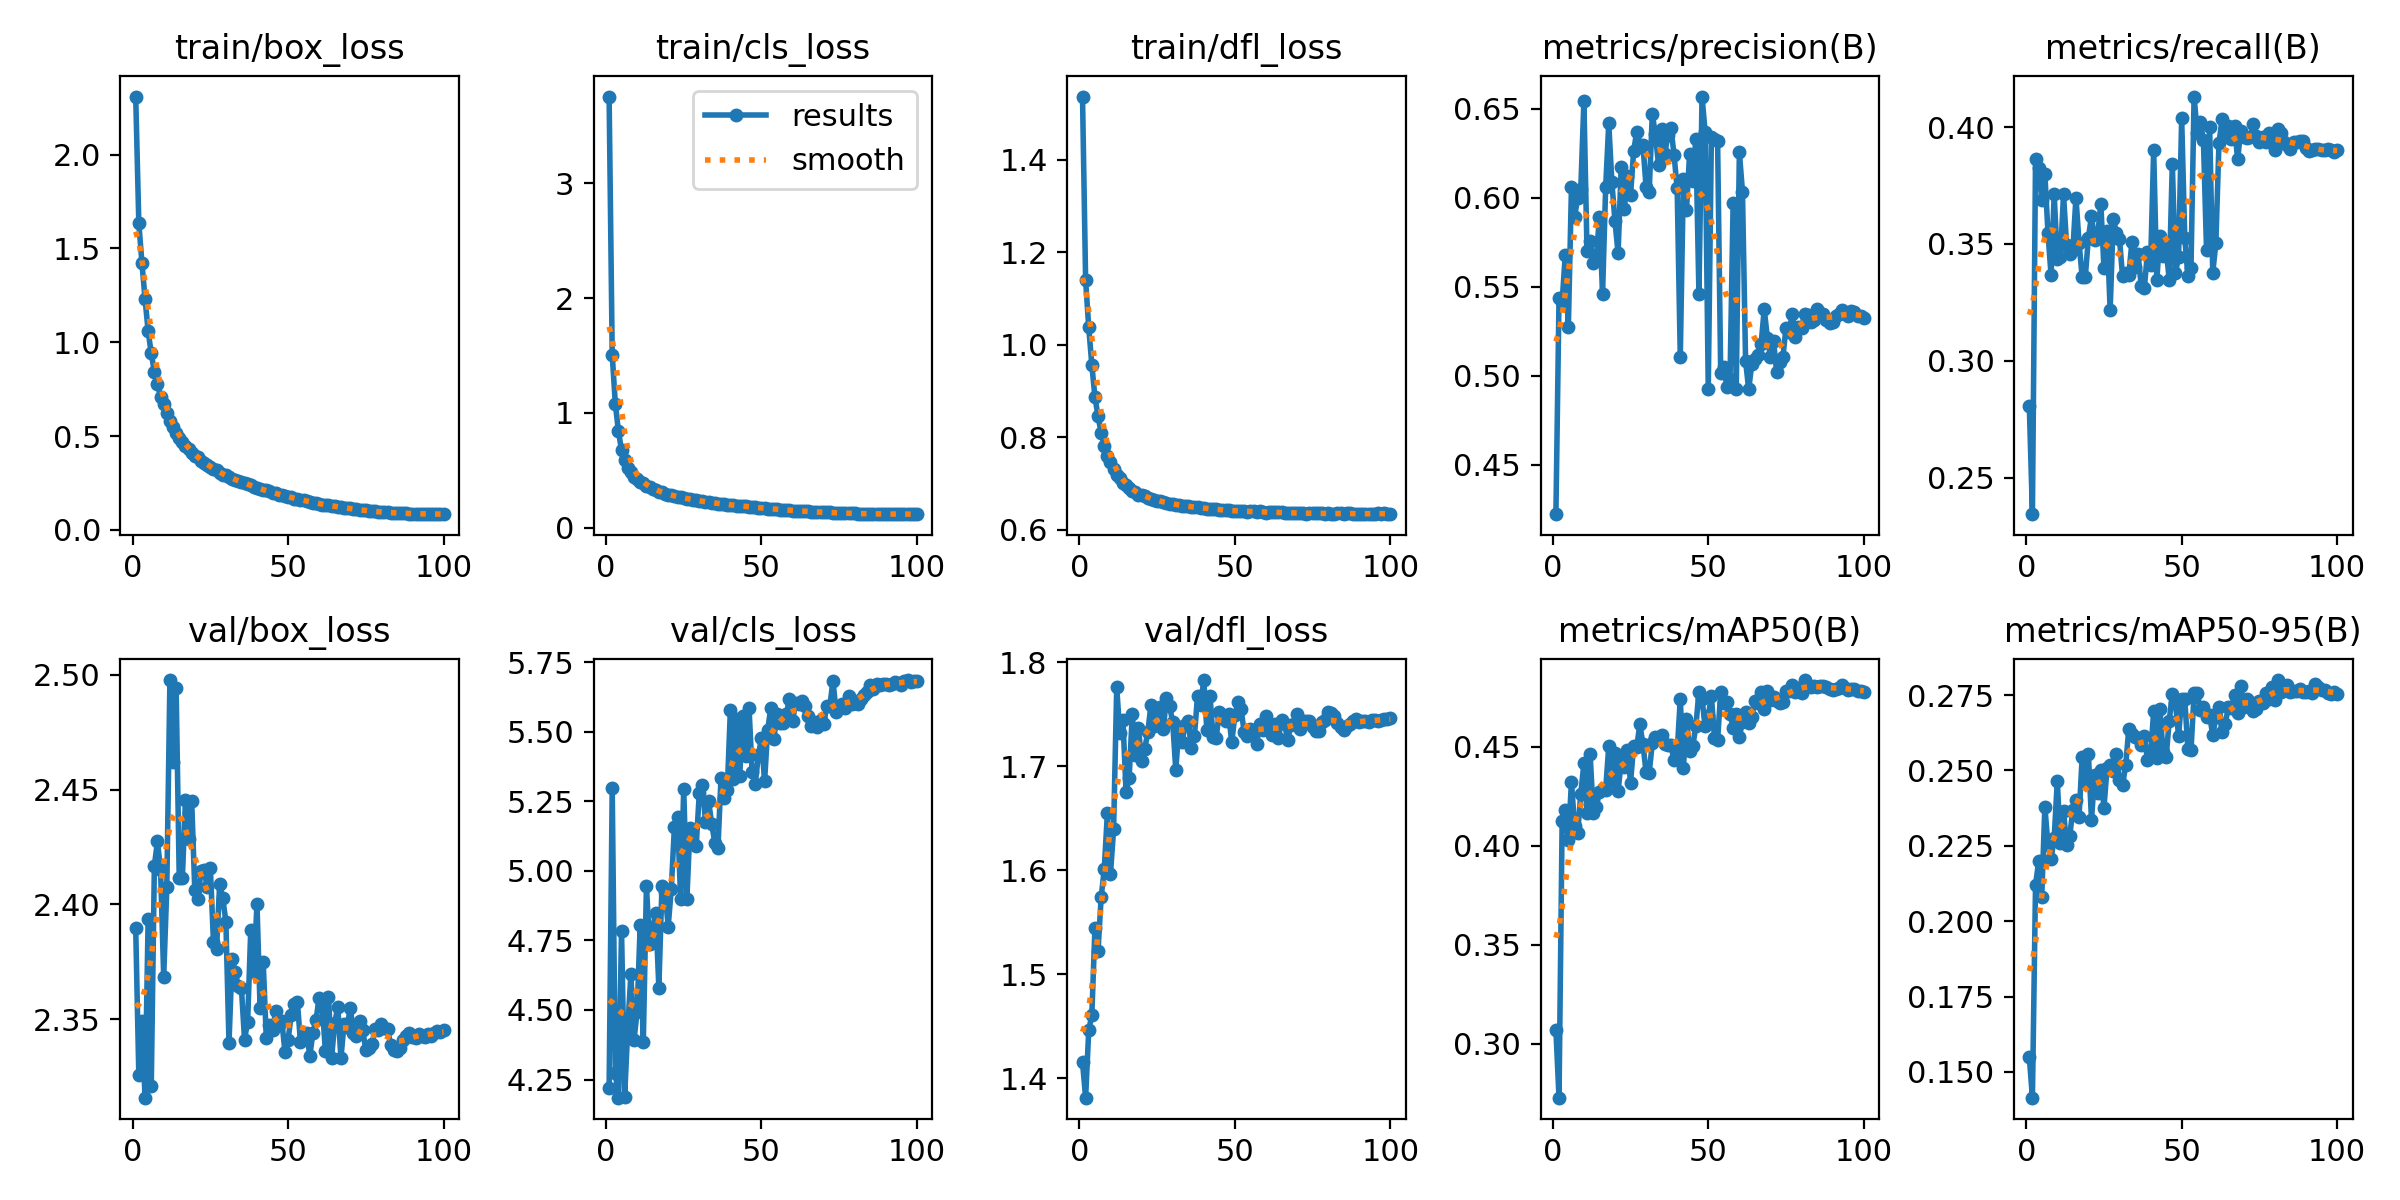

Values plotted in this chart, from the file beside it:
epoch, train/box_loss, train/cls_loss, train/dfl_loss, metrics/precision(B), metrics/recall(B), metrics/mAP50(B), metrics/mAP50-95(B), val/box_loss, val/cls_loss, val/dfl_loss, lr/pg0, lr/pg1, lr/pg2
1, 2.309, 3.754, 1.537, 0.4221, 0.2807, 0.3067, 0.1548, 2.39, 4.219, 1.415, 0.07855, 2.1456e-06, 2.1456e-06
2, 1.634, 1.507, 1.139, 0.5434, 0.2343, 0.2726, 0.1415, 2.326, 5.296, 1.381, 0.05702, 4.2978e-06, 4.2978e-06
3, 1.423, 1.078, 1.038, 0.5412, 0.3863, 0.4124, 0.2119, 2.349, 4.274, 1.446, 0.03549, 6.4458e-06, 6.4458e-06
4, 1.231, 0.8409, 0.9564, 0.5677, 0.3826, 0.418, 0.2198, 2.316, 4.185, 1.461, 0.01396, 8.5865e-06, 8.5865e-06
5, 1.058, 0.6741, 0.8863, 0.5271, 0.3689, 0.403, 0.2082, 2.394, 4.783, 1.544, 9.961e-06, 9.961e-06, 9.961e-06
6, 0.9403, 0.5883, 0.8456, 0.6058, 0.38, 0.4325, 0.238, 2.321, 4.189, 1.523, 9.9391e-06, 9.9391e-06, 9.9391e-06
7, 0.8423, 0.5244, 0.8089, 0.5891, 0.3548, 0.41, 0.2253, 2.417, 4.434, 1.574, 9.9124e-06, 9.9124e-06, 9.9124e-06
8, 0.7762, 0.4824, 0.7815, 0.5997, 0.3365, 0.4065, 0.2207, 2.428, 4.628, 1.601, 9.8809e-06, 9.8809e-06, 9.8809e-06
9, 0.707, 0.4456, 0.7588, 0.6049, 0.3711, 0.4263, 0.2276, 2.415, 4.393, 1.655, 9.8447e-06, 9.8447e-06, 9.8447e-06
10, 0.671, 0.4276, 0.7465, 0.654, 0.3436, 0.4416, 0.2465, 2.369, 4.492, 1.597, 9.8037e-06, 9.8037e-06, 9.8037e-06
11, 0.6211, 0.4005, 0.7314, 0.5702, 0.3442, 0.4167, 0.226, 2.407, 4.807, 1.639, 9.758e-06, 9.758e-06, 9.758e-06
12, 0.5792, 0.3859, 0.7184, 0.5758, 0.3711, 0.4465, 0.2367, 2.498, 4.385, 1.776, 9.7077e-06, 9.7077e-06, 9.7077e-06
13, 0.5495, 0.3663, 0.7113, 0.5632, 0.3494, 0.4166, 0.2252, 2.462, 4.946, 1.732, 9.6528e-06, 9.6528e-06, 9.6528e-06
14, 0.5152, 0.3529, 0.7006, 0.5661, 0.3455, 0.4195, 0.2282, 2.494, 4.737, 1.744, 9.5934e-06, 9.5934e-06, 9.5934e-06
15, 0.4913, 0.34, 0.6973, 0.5892, 0.3473, 0.4274, 0.237, 2.412, 4.794, 1.675, 9.5295e-06, 9.5295e-06, 9.5295e-06
16, 0.4673, 0.3269, 0.6895, 0.5458, 0.3698, 0.4286, 0.2404, 2.412, 4.85, 1.689, 9.4612e-06, 9.4612e-06, 9.4612e-06
17, 0.4455, 0.3137, 0.6844, 0.6057, 0.3504, 0.4284, 0.2347, 2.446, 4.579, 1.75, 9.3885e-06, 9.3885e-06, 9.3885e-06
18, 0.4298, 0.3099, 0.6817, 0.6417, 0.3358, 0.4504, 0.2545, 2.428, 4.947, 1.711, 9.3116e-06, 9.3116e-06, 9.3116e-06
19, 0.4105, 0.2965, 0.6759, 0.6086, 0.3358, 0.4335, 0.2461, 2.445, 4.924, 1.737, 9.2304e-06, 9.2304e-06, 9.2304e-06
20, 0.3958, 0.2888, 0.6742, 0.5866, 0.3526, 0.4471, 0.2554, 2.406, 4.799, 1.705, 9.1451e-06, 9.1451e-06, 9.1451e-06
21, 0.386, 0.2847, 0.6725, 0.5687, 0.3619, 0.4276, 0.2337, 2.402, 4.936, 1.717, 9.0558e-06, 9.0558e-06, 9.0558e-06
22, 0.3685, 0.2751, 0.6691, 0.6172, 0.3515, 0.4427, 0.2485, 2.415, 5.156, 1.733, 8.9626e-06, 8.9626e-06, 8.9626e-06
23, 0.3564, 0.269, 0.6659, 0.5935, 0.3539, 0.4399, 0.2424, 2.415, 5.193, 1.759, 8.8655e-06, 8.8655e-06, 8.8655e-06
24, 0.3455, 0.2646, 0.6649, 0.6123, 0.3672, 0.4486, 0.2501, 2.407, 4.899, 1.739, 8.7646e-06, 8.7646e-06, 8.7646e-06
25, 0.3369, 0.2587, 0.6624, 0.6013, 0.3398, 0.432, 0.2376, 2.416, 5.294, 1.753, 8.6601e-06, 8.6601e-06, 8.6601e-06
26, 0.3249, 0.254, 0.6614, 0.6261, 0.3557, 0.4506, 0.2508, 2.384, 4.897, 1.757, 8.552e-06, 8.552e-06, 8.552e-06
27, 0.317, 0.2505, 0.6603, 0.637, 0.3217, 0.4502, 0.252, 2.381, 5.154, 1.736, 8.4405e-06, 8.4405e-06, 8.4405e-06
28, 0.3049, 0.2439, 0.6588, 0.6296, 0.3608, 0.4614, 0.25, 2.409, 5.099, 1.766, 8.3256e-06, 8.3256e-06, 8.3256e-06
29, 0.2938, 0.2392, 0.6567, 0.6294, 0.3548, 0.4514, 0.2553, 2.403, 5.088, 1.758, 8.2075e-06, 8.2075e-06, 8.2075e-06
30, 0.2901, 0.2346, 0.656, 0.6059, 0.3522, 0.4372, 0.2469, 2.393, 5.278, 1.743, 8.0863e-06, 8.0863e-06, 8.0863e-06
31, 0.2804, 0.2294, 0.6536, 0.6032, 0.3361, 0.4369, 0.2452, 2.34, 5.309, 1.696, 7.9621e-06, 7.9621e-06, 7.9621e-06
32, 0.27, 0.2258, 0.6524, 0.6468, 0.3376, 0.4519, 0.2517, 2.376, 5.176, 1.738, 7.8351e-06, 7.8351e-06, 7.8351e-06
33, 0.2663, 0.2219, 0.6519, 0.6355, 0.3367, 0.455, 0.2639, 2.371, 5.25, 1.723, 7.7053e-06, 7.7053e-06, 7.7053e-06
34, 0.2628, 0.2189, 0.6517, 0.6183, 0.3508, 0.4549, 0.2621, 2.365, 5.168, 1.739, 7.5728e-06, 7.5728e-06, 7.5728e-06
35, 0.255, 0.2149, 0.6505, 0.6384, 0.3402, 0.4562, 0.2612, 2.364, 5.101, 1.744, 7.4379e-06, 7.4379e-06, 7.4379e-06
36, 0.2483, 0.2114, 0.65, 0.6242, 0.3455, 0.4515, 0.2607, 2.341, 5.081, 1.718, 7.3007e-06, 7.3007e-06, 7.3007e-06
37, 0.2419, 0.209, 0.6485, 0.635, 0.3319, 0.4512, 0.2585, 2.349, 5.335, 1.729, 7.1612e-06, 7.1612e-06, 7.1612e-06
38, 0.2394, 0.2084, 0.6485, 0.639, 0.3312, 0.4508, 0.2613, 2.389, 5.263, 1.768, 7.0197e-06, 7.0197e-06, 7.0197e-06
39, 0.2303, 0.2028, 0.6472, 0.624, 0.3464, 0.4432, 0.2534, 2.371, 5.29, 1.759, 6.8762e-06, 6.8762e-06, 6.8762e-06
40, 0.2243, 0.2004, 0.6462, 0.6051, 0.3411, 0.4474, 0.255, 2.4, 5.577, 1.783, 6.7309e-06, 6.7309e-06, 6.7309e-06
41, 0.2165, 0.1958, 0.645, 0.5107, 0.3901, 0.4743, 0.2697, 2.355, 5.33, 1.735, 6.584e-06, 6.584e-06, 6.584e-06
42, 0.2101, 0.192, 0.6455, 0.6103, 0.3345, 0.4395, 0.2541, 2.375, 5.544, 1.767, 6.4355e-06, 6.4355e-06, 6.4355e-06
43, 0.2097, 0.1902, 0.6445, 0.593, 0.3535, 0.4639, 0.2705, 2.342, 5.34, 1.728, 6.2857e-06, 6.2857e-06, 6.2857e-06
44, 0.2059, 0.1887, 0.6453, 0.6247, 0.3447, 0.4481, 0.2562, 2.348, 5.554, 1.728, 6.1347e-06, 6.1347e-06, 6.1347e-06
45, 0.1972, 0.1854, 0.6428, 0.6094, 0.3482, 0.4503, 0.2543, 2.345, 5.414, 1.752, 5.9827e-06, 5.9827e-06, 5.9827e-06
46, 0.1943, 0.1842, 0.643, 0.6328, 0.3347, 0.4603, 0.2666, 2.354, 5.585, 1.747, 5.8297e-06, 5.8297e-06, 5.8297e-06
47, 0.1882, 0.1806, 0.6416, 0.5459, 0.3844, 0.4778, 0.2753, 2.348, 5.354, 1.744, 5.6759e-06, 5.6759e-06, 5.6759e-06
48, 0.1857, 0.179, 0.6421, 0.6567, 0.3377, 0.474, 0.2725, 2.349, 5.312, 1.75, 5.5215e-06, 5.5215e-06, 5.5215e-06
49, 0.1818, 0.1755, 0.6415, 0.6366, 0.3442, 0.4604, 0.2614, 2.336, 5.415, 1.723, 5.3667e-06, 5.3667e-06, 5.3667e-06
50, 0.1763, 0.1726, 0.6406, 0.4925, 0.4038, 0.4656, 0.2737, 2.341, 5.476, 1.749, 5.2116e-06, 5.2116e-06, 5.2116e-06
51, 0.1736, 0.1699, 0.6407, 0.634, 0.3526, 0.4758, 0.2737, 2.352, 5.321, 1.762, 5.0563e-06, 5.0563e-06, 5.0563e-06
52, 0.1666, 0.1673, 0.6396, 0.6328, 0.3363, 0.4547, 0.257, 2.357, 5.507, 1.755, 4.901e-06, 4.901e-06, 4.901e-06
53, 0.1634, 0.1664, 0.6399, 0.632, 0.3398, 0.4534, 0.2566, 2.358, 5.584, 1.733, 4.7459e-06, 4.7459e-06, 4.7459e-06
54, 0.1594, 0.162, 0.6391, 0.5013, 0.4131, 0.4775, 0.2757, 2.34, 5.474, 1.729, 4.5911e-06, 4.5911e-06, 4.5911e-06
55, 0.1593, 0.1617, 0.6397, 0.5048, 0.3976, 0.4721, 0.2758, 2.344, 5.562, 1.736, 4.4367e-06, 4.4367e-06, 4.4367e-06
56, 0.152, 0.1589, 0.6397, 0.4938, 0.402, 0.4727, 0.2702, 2.344, 5.532, 1.733, 4.2829e-06, 4.2829e-06, 4.2829e-06
57, 0.15, 0.1582, 0.6384, 0.4983, 0.3945, 0.4669, 0.2712, 2.334, 5.532, 1.721, 4.1299e-06, 4.1299e-06, 4.1299e-06
58, 0.1445, 0.1547, 0.6396, 0.5972, 0.3474, 0.4596, 0.2676, 2.344, 5.563, 1.741, 3.9779e-06, 3.9779e-06, 3.9779e-06
59, 0.144, 0.1534, 0.639, 0.4924, 0.3998, 0.4666, 0.2683, 2.35, 5.617, 1.735, 3.8269e-06, 3.8269e-06, 3.8269e-06
60, 0.1401, 0.1504, 0.6368, 0.6254, 0.3376, 0.4551, 0.2617, 2.359, 5.538, 1.749, 3.6771e-06, 3.6771e-06, 3.6771e-06
... 40 more rows
